Run: headless pygame with SDL's dummy video driver; simulated clock (each Clock.tick advances the game by its frame time, no real sleeping); random seed 0; keys injected as events and as key.get_pressed() state; no mouse input.
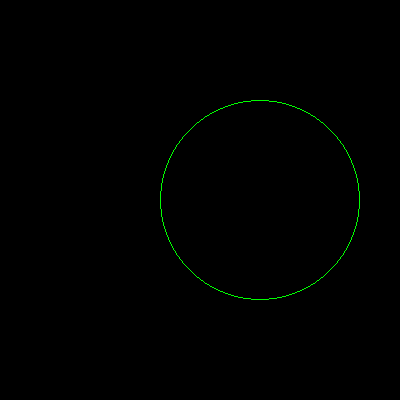
Frame 1 of 4 · flips 1–60 · no input
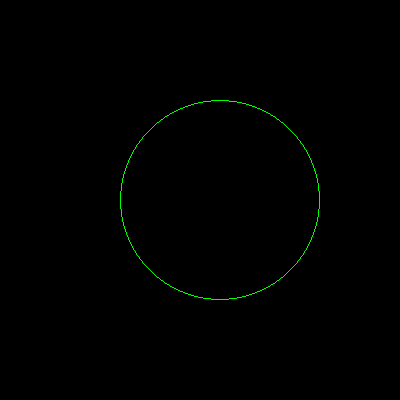
Frame 2 of 4 · flips 61–180 · tapped SPACE, RETURN · held RIGHT (→), D
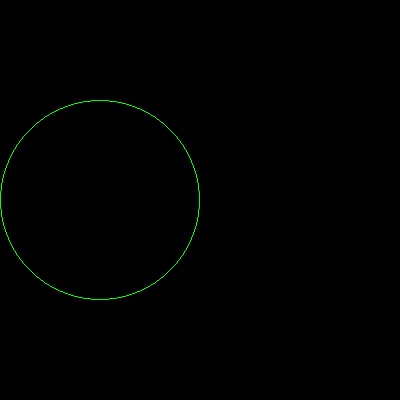
Frame 3 of 4 · flips 181–300 · held DOWN (↓), S
Frame 4 of 4 · flips 301–420 · held LEFT (←), A, UP (↑), W · screen same as frame 2, image omitted

The pygame program that drew these frames:

import pygame

screen = pygame.display.set_mode((400, 400))

x = 200
limit = False


def draw_circle():
    pygame.draw.circle(screen, (0, 255, 0), (x, 200), 100, 1)


clock = pygame.time.Clock()
running = True
f = 60

while running:


    for event in pygame.event.get():
        if event.type == pygame.QUIT:
            running = False

    if x == 300:
        limit = True
        f += 20

    if x == 100:
        limit = False
        f += 20

    if not limit:
        x += 1

    if limit:
        x -= 1

    screen.fill((0, 0, 0))
    draw_circle()
    pygame.display.update()
    clock.tick(f)
